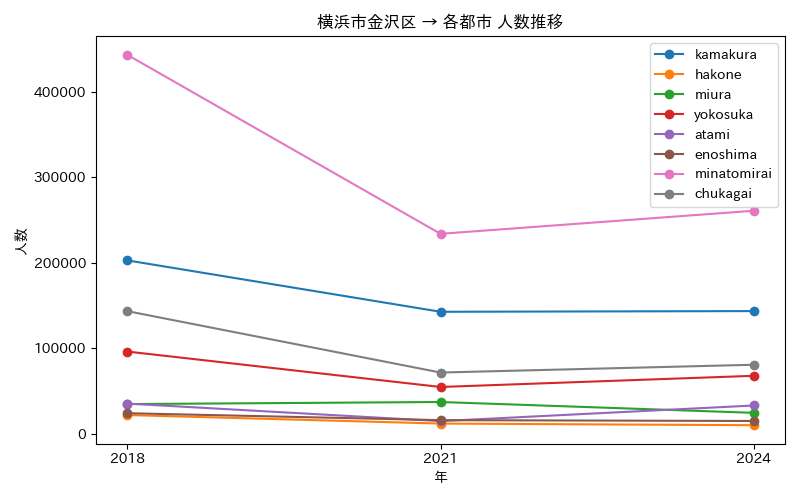

Values plotted in this chart, from the file beside it:
年, atami, chukagai, enoshima, hakone, kamakura, minatomirai, miura, yokosuka
2018, 35278, 143403, 24037, 21884, 202776, 443170, 34706, 96127
2021, 14771, 71593, 15893, 11902, 142669, 233848, 37133, 54711
2024, 33045, 80711, 14935, 9998, 143468, 260799, 24478, 67774
